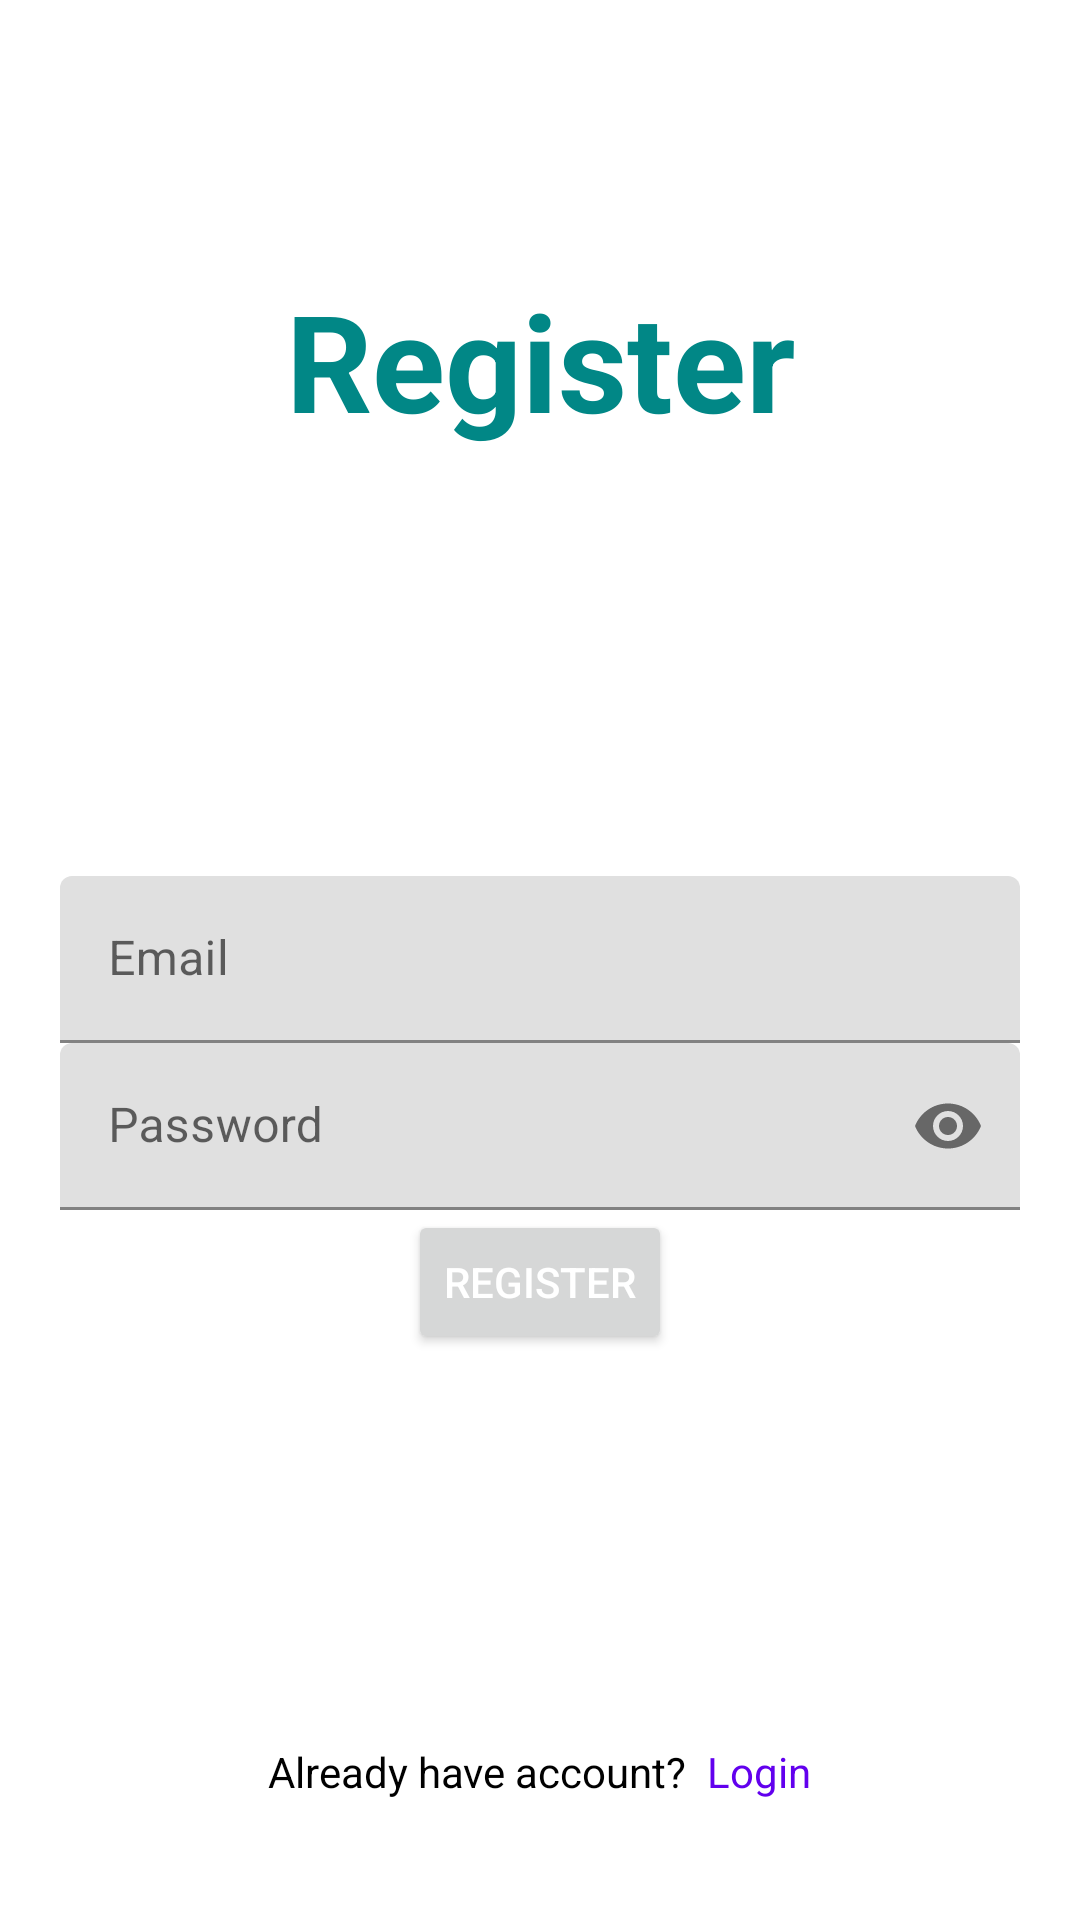

This screen was rendered from an Android layout file. Write that file and the resources it references.
<!-- AndroidManifest.xml: application theme Theme.GroupChat4 -->
<!-- res/layout/activity_register.xml -->
<?xml version="1.0" encoding="utf-8"?>
<RelativeLayout xmlns:android="http://schemas.android.com/apk/res/android"
    xmlns:app="http://schemas.android.com/apk/res-auto"
    xmlns:tools="http://schemas.android.com/tools"
    android:layout_width="match_parent"
    android:layout_height="match_parent"
    android:padding="20dp"
    tools:context=".RegisterActivity">

    <TextView
        android:layout_width="match_parent"
        android:layout_height="wrap_content"
        android:text="Register"
        android:textAlignment="center"
        android:textColor="@color/teal_700"
        android:textStyle="bold"
        android:layout_marginTop="70dp"
        android:textSize="45sp" />

    <com.google.android.material.textfield.TextInputLayout
        android:layout_width="match_parent"
        android:layout_height="wrap_content"
        android:layout_centerHorizontal="true"
        android:layout_centerVertical="true"
        android:id="@+id/emailTIL">
        <EditText
            android:id="@+id/emailEt"
            android:inputType="textEmailAddress"
            android:hint="Email"
            android:layout_width="match_parent"
            android:layout_height="wrap_content"/>

    </com.google.android.material.textfield.TextInputLayout>

    <com.google.android.material.textfield.TextInputLayout
        android:layout_width="match_parent"
        android:layout_height="wrap_content"
        android:layout_centerHorizontal="true"
        android:layout_centerVertical="true"
        android:id="@+id/passwordTIL"
        android:layout_below="@+id/emailTIL"
        app:passwordToggleEnabled="true">
        <EditText
            android:id="@+id/passwordEt"
            android:inputType="textPassword"
            android:hint="Password"
            android:layout_width="match_parent"
            android:layout_height="wrap_content"/>

    </com.google.android.material.textfield.TextInputLayout>

    <Button
        android:id="@+id/registerBtn"
        android:text="Register"
        android:layout_below="@+id/passwordTIL"
        android:layout_centerHorizontal="true"
        style="@style/TextAppearance.AppCompat.Widget.Button.Colored"
        android:layout_width="wrap_content"
        android:layout_height="wrap_content"/>











    <LinearLayout
        android:id="@+id/registerLayout"
        android:layout_width="match_parent"
        android:layout_height="wrap_content"
        android:layout_alignParentBottom="true"
        android:layout_marginTop="30dp"
        android:layout_marginBottom="20dp"
        android:gravity="center_horizontal"
        android:orientation="horizontal">
        <TextView
            android:id="@+id/textTv"
            android:layout_width="wrap_content"
            android:layout_height="wrap_content"
            android:text="Already have account?  "
            android:textColor="@color/black" />

        <TextView
            android:id="@+id/have_accountTv"
            android:layout_width="wrap_content"
            android:layout_height="wrap_content"
            android:text="Login"
            android:textColor="@color/purple_500" />
    </LinearLayout>

</RelativeLayout>
<!-- resources referenced by this layout -->
<resources>
  <color name="black">#FF000000</color>
  <color name="purple_500">#FF6200EE</color>
  <color name="teal_700">#FF018786</color>
  <style name="Theme.GroupChat4" parent="Theme.MaterialComponents.DayNight.DarkActionBar">
          
          <item name="colorPrimary">@color/purple_500</item>
          <item name="colorPrimaryVariant">@color/purple_700</item>
          <item name="colorOnPrimary">@color/white</item>
          
          <item name="colorSecondary">@color/teal_200</item>
          <item name="colorSecondaryVariant">@color/teal_700</item>
          <item name="colorOnSecondary">@color/black</item>
          
          <item name="android:statusBarColor" tools:targetApi="l">?attr/colorPrimaryVariant</item>
          
      </style>
  <color name="purple_700">#FF3700B3</color>
  <color name="white">#FFFFFFFF</color>
  <color name="teal_200">#FF03DAC5</color>
</resources>
